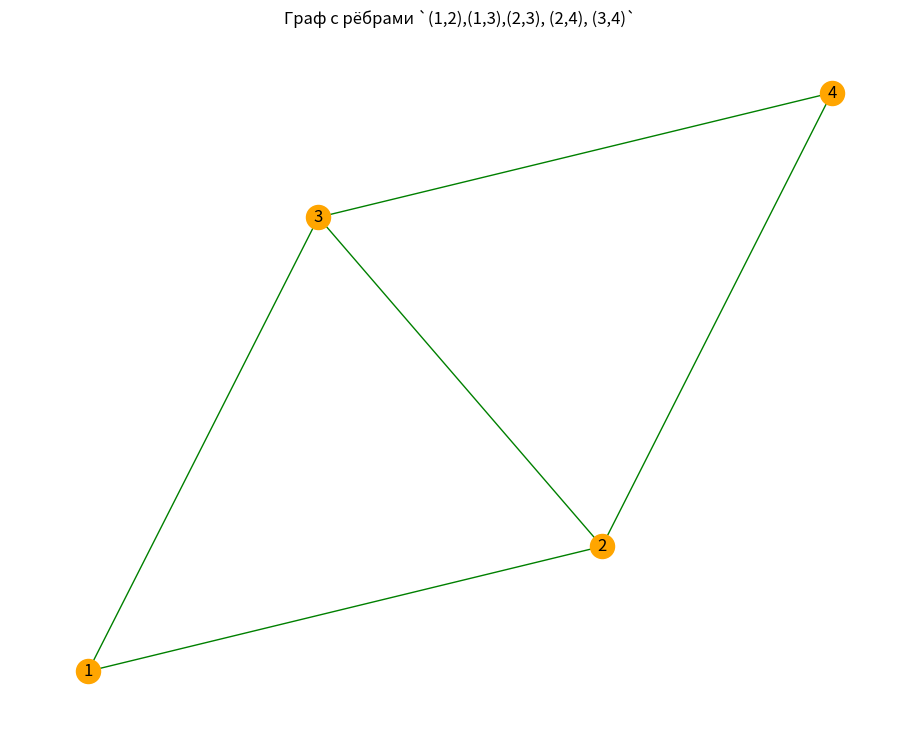
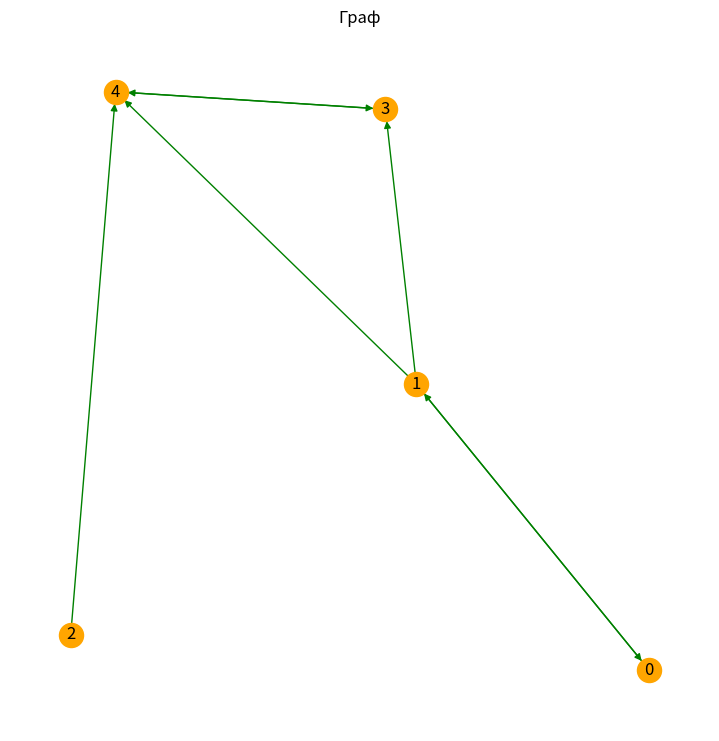
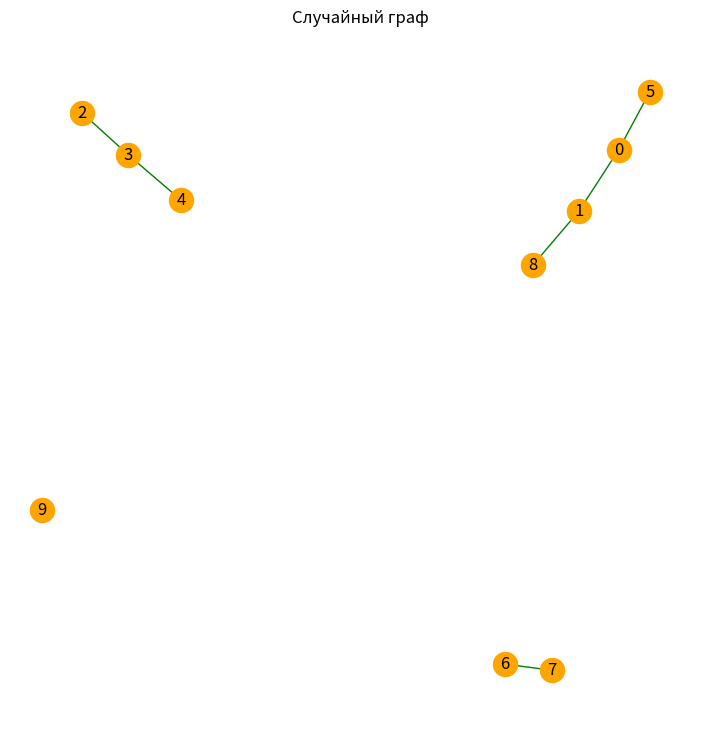
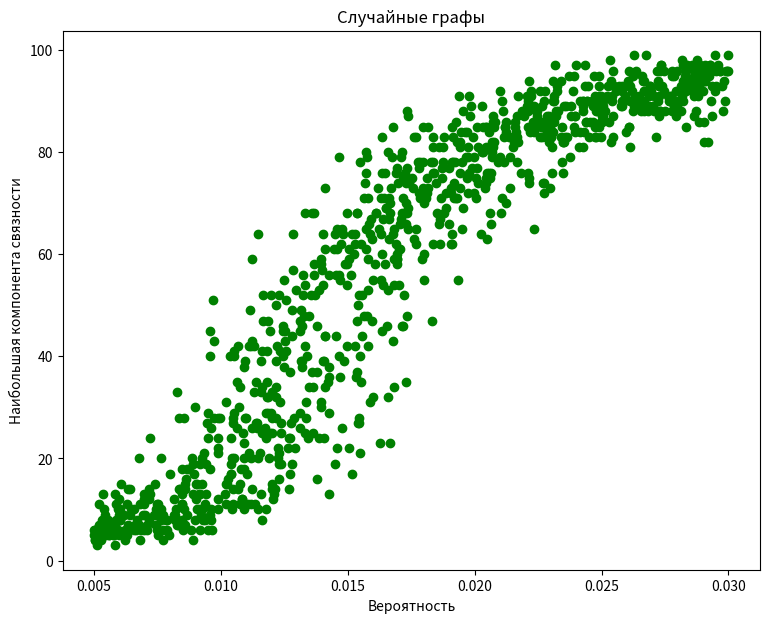

The script that saved these images, in order:
import matplotlib.pyplot as plt

import networkx
import random


# Создадим и выведем граф со списком ребер `(1,2),(1,3),(2,3), (2,4), (3,4)`:
edges_of_the_graph = [(1, 2), (1, 3), (2, 3), (2, 4), (3, 4)]
G = networkx.Graph(edges_of_the_graph)
plt.figure(figsize=(9, 7))
networkx.draw(G, with_labels=True, node_color='orange', edge_color='green')
plt.title("Граф с рёбрами `(1,2),(1,3),(2,3), (2,4), (3,4)`")
plt.show()

# Отобразим все базисные циклы:
graph_cube = networkx.hypercube_graph(3)
print("Базисные циклы:")
print(networkx.cycle_basis(graph_cube))

# Найдём все циклы в ориентированном графы:
edges_of_the_graph2 = [(0, 1),(1, 3), (1, 4), (4, 3), (2, 4), (3, 4),(1, 0)]
G2 = networkx.DiGraph(edges_of_the_graph2)
plt.figure(figsize=(7, 7))
networkx.draw(G2, with_labels=True, node_color='orange', edge_color='green')
plt.title("Граф")
plt.show()
print("Циклы в ориентированном графе:")
print(list(networkx.simple_cycles(G2)))

# Создадим случайный граф с 10 вершинами, в котором любая пара вершин соединена с вероятностью p=0.1
G3 = networkx.erdos_renyi_graph(10, 0.1)
plt.figure(figsize=(7, 7))
networkx.draw(G3, with_labels=True, node_color='orange', edge_color='green')
plt.title("Случайный граф")
plt.show()

# Создадим 1000 случайных графов с 100 узлами и построим график размера наибольшей компоненты связности:
Ps = []
connectivity_components = []
for _ in range(1000):
    p = random.uniform(0.005, 0.03)
    G4 = networkx.erdos_renyi_graph(100, p)
    connectivity_components.append(len(max(networkx.connected_components(G4), key=len)))
    Ps.append(p)
plt.figure(figsize=(9, 7))
plt.scatter(Ps, connectivity_components, color='green')
plt.xlabel("Вероятность")
plt.ylabel("Наибольшая компонента связности")
plt.title("Случайные графы")
plt.show()
